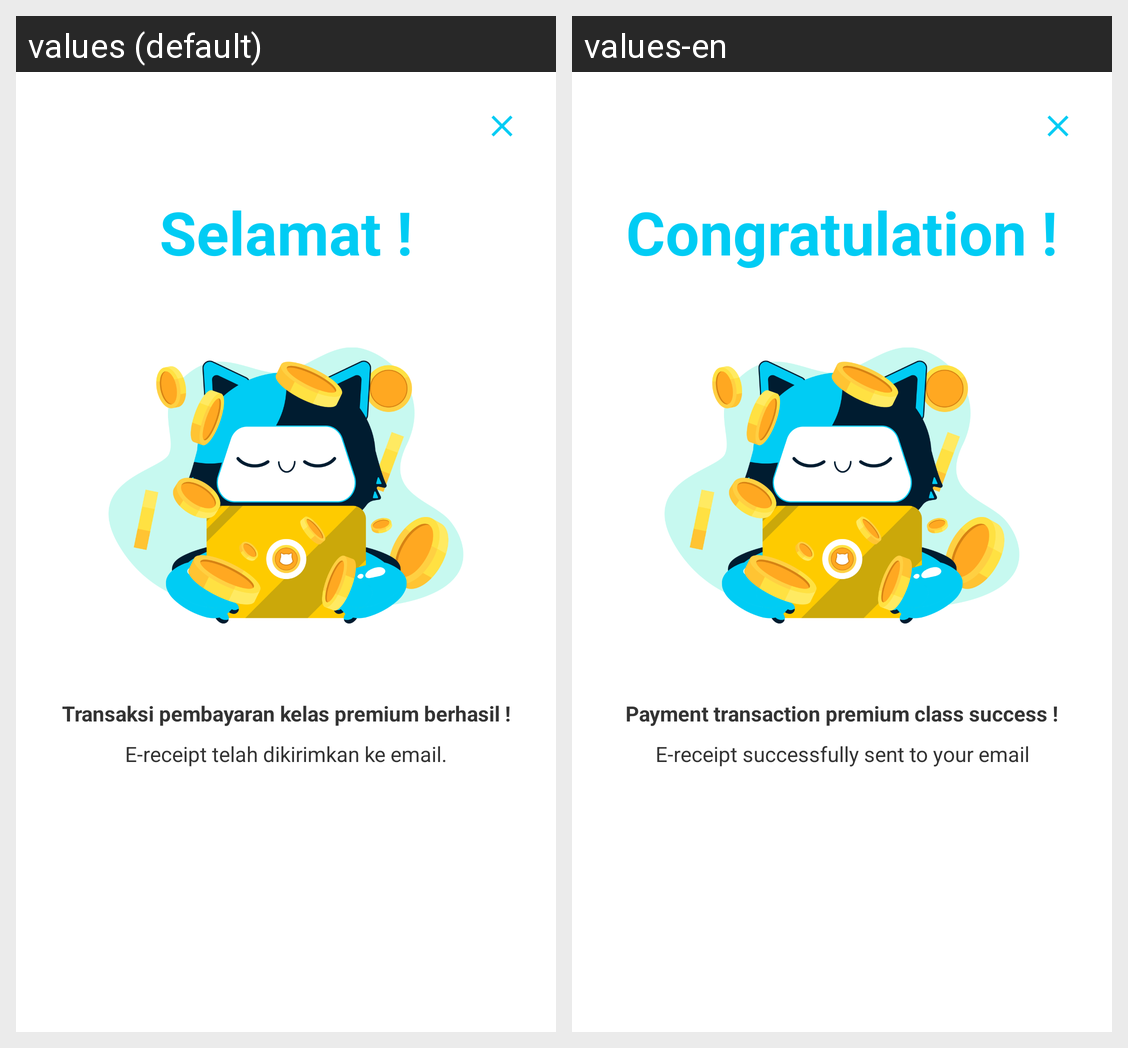

Strings drawn on this Android screen and how each of the app's shown locales translates them:
Android screen res/layout/fragment_payment_success_dialog.xml rendered under 2 locales, left to right: values (default), values-en. Device: Nexus 5 (rendered at 1080×1920; each locale shown at half size, 540×960, under a caption strip naming it); theme Theme.SiNow.
Strings drawn on this screen, with the default value and each locale's value (text and hints the layout hard-codes, and strings that could not be matched under every locale, appear in the picture but are not listed):

text_congratulation
  values: Selamat !
  values-en: Congratulation !

text_payment_transaction_success
  values: Transaksi pembayaran kelas premium berhasil !
  values-en: Payment transaction premium class success !

text_receipt_sended_to_email
  values: E-receipt telah dikirimkan ke email.
  values-en: E-receipt successfully sent to your email
